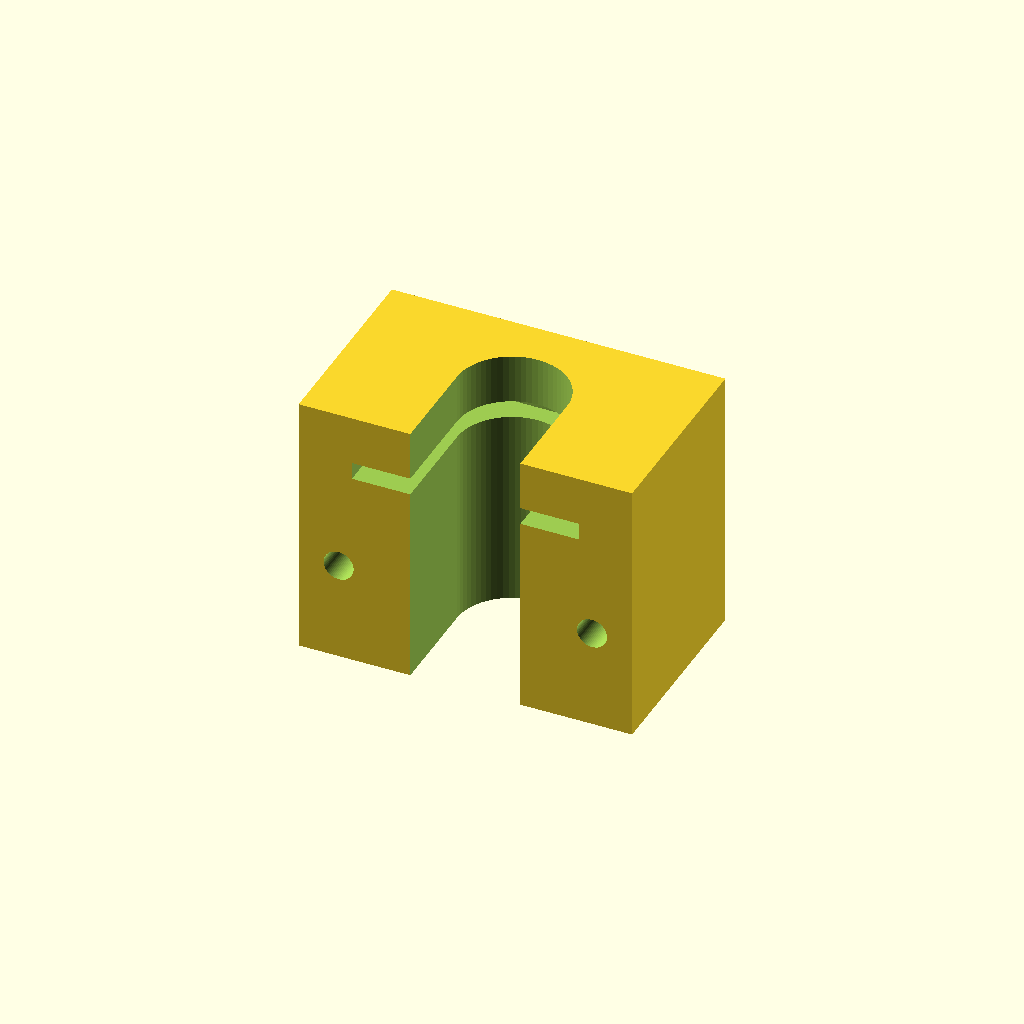
Cell 1: the model at its default parameters.
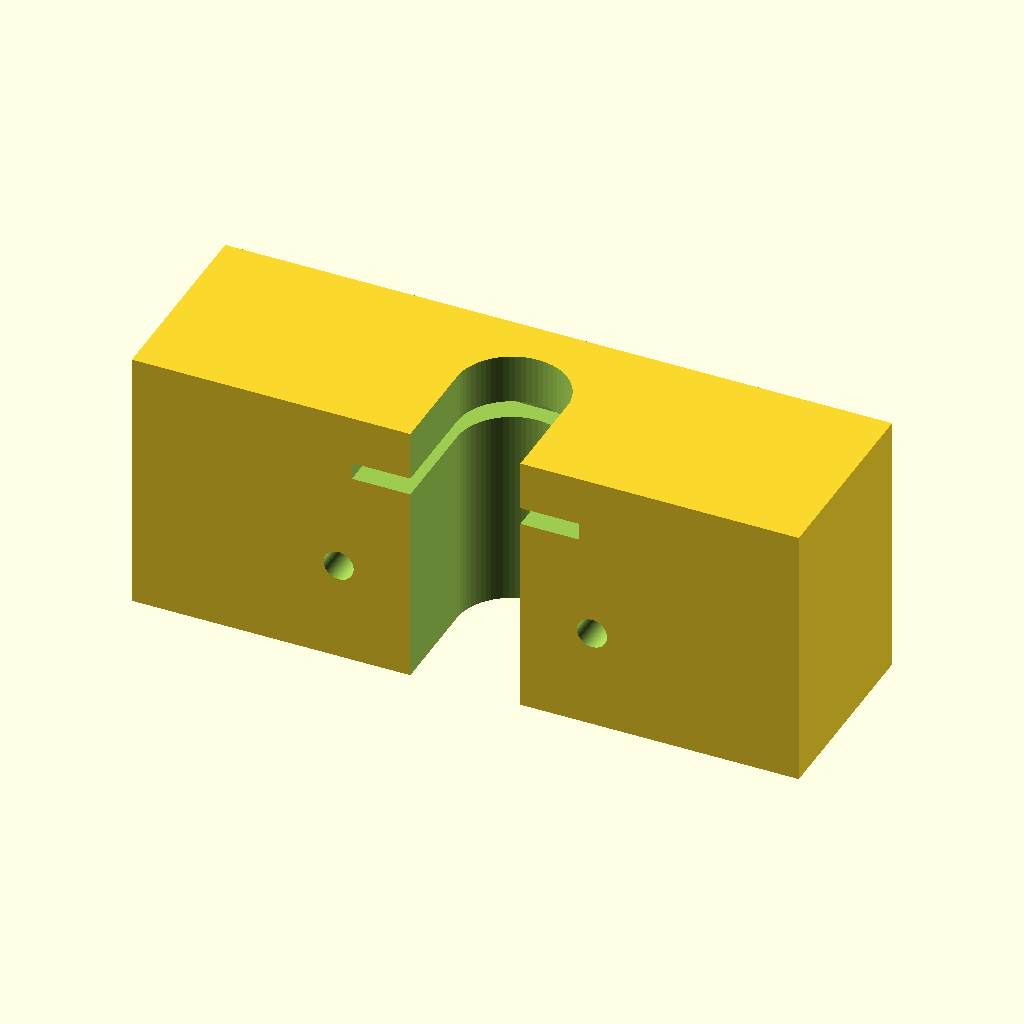
Cell 2: block_w = 100 (everything else at default).
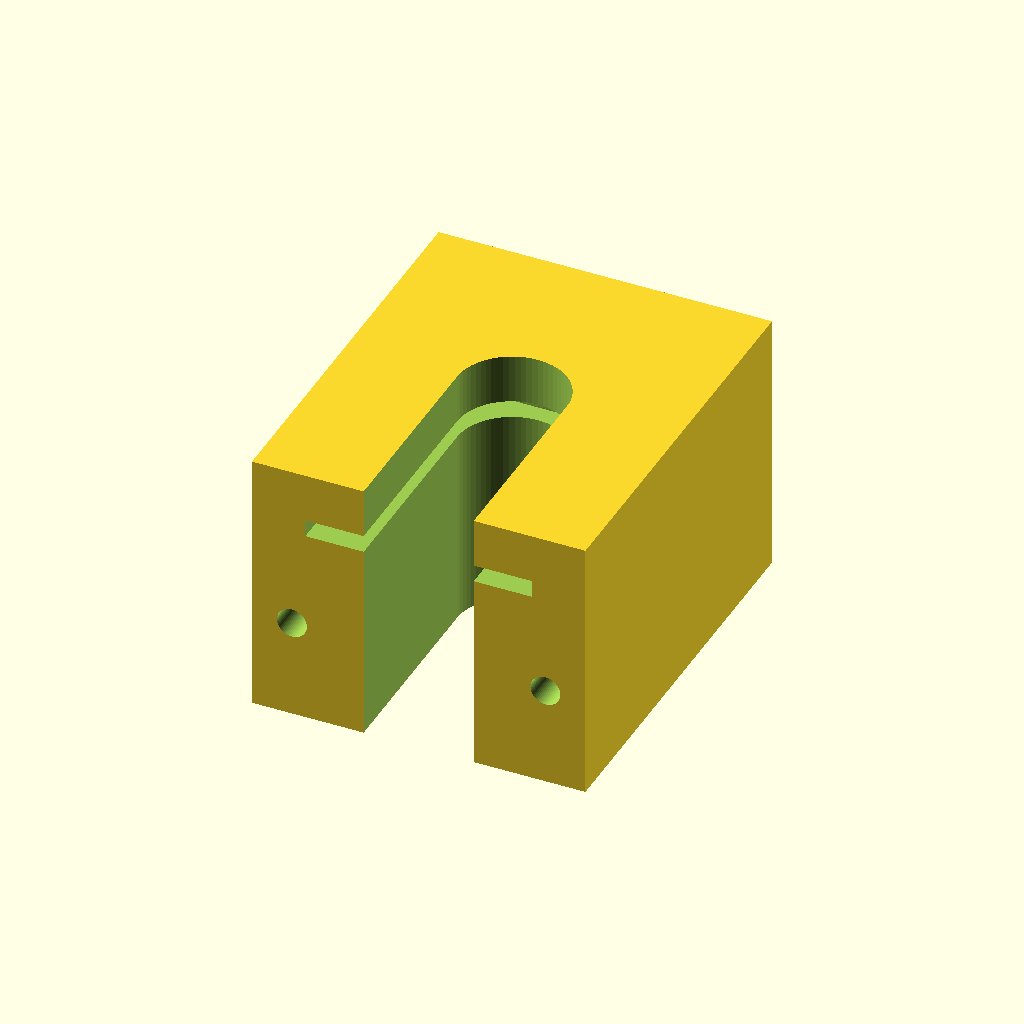
Cell 3: the same model with block_d = 60.
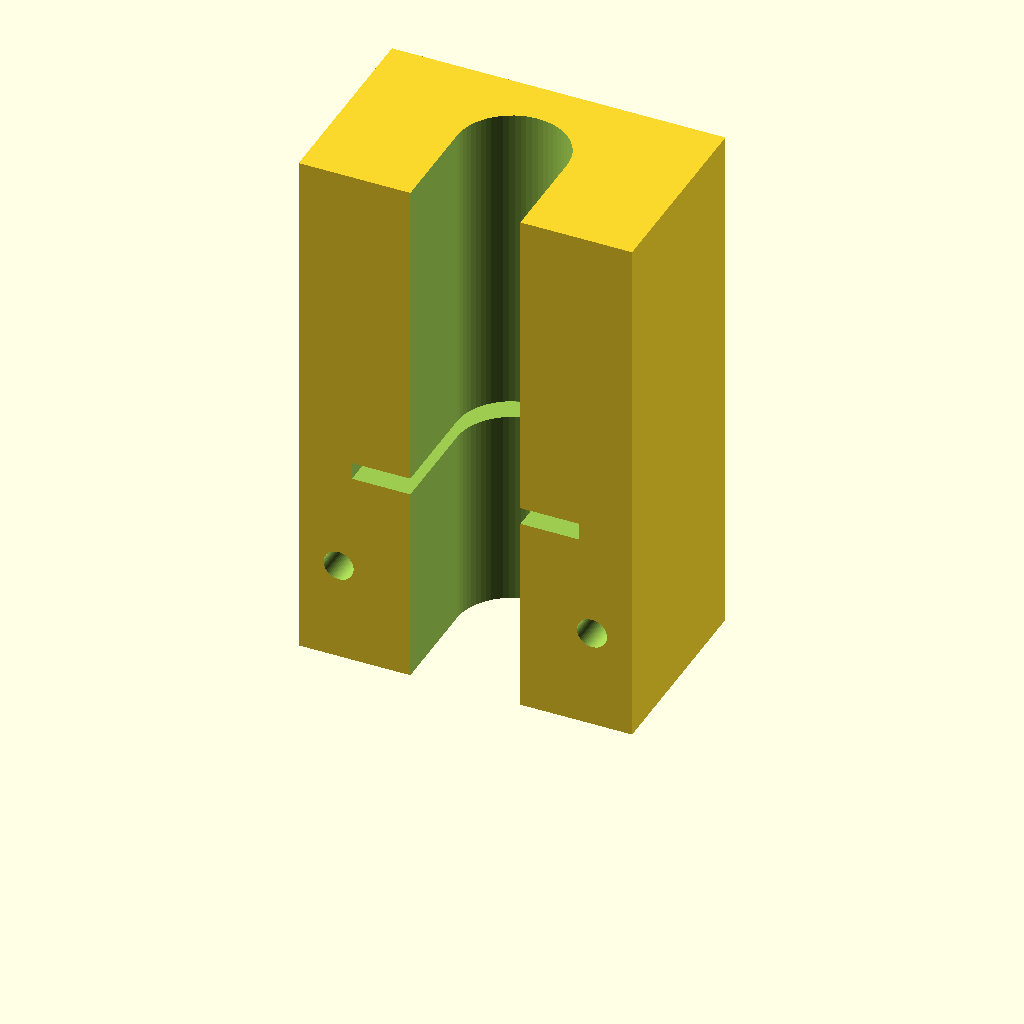
Cell 4: the same model with block_h = 80.
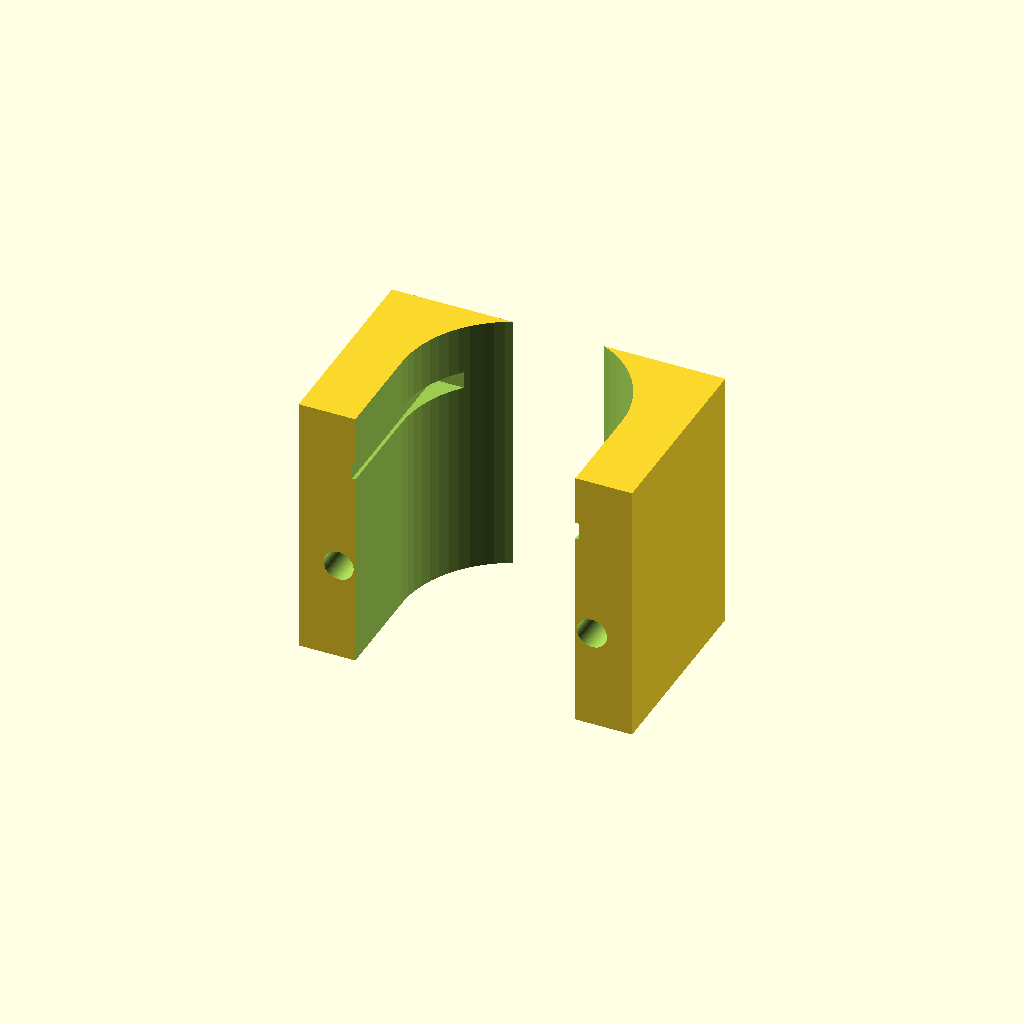
Cell 5: the same model with channel_w = 33.
All cells are drawn from one camera (rotation 55°, 0°, 25°, orthographic, colour scheme Cornfield), so only the parameter changes between them.
The OpenSCAD source (bench/heldout/harness/bench/results/r4-claude/code/claude_claude-sonnet-5-5/syringe_holder_10ml_s0_a0.scad):
// Wall-mounted 10 mL syringe holder (tip down, printed as used)

$fn = 64;

// Block
block_w = 50;        // X width
block_d = 30;        // Y depth
block_h = 40;        // Z height

// Barrel channel
channel_w = 16.5;    // channel width (X)
channel_r = channel_w / 2; // back half-circle radius (8.25)
channel_cx = 0;      // circle centre X
channel_cy = 0;      // circle centre Y

// Flange slot
slot_w = 34;         // X width, centred
slot_z0 = 30;        // slot bottom Z
slot_h = 2.6;        // slot height
slot_back_y = 11;    // slot back end Y

// Screw holes
screw_d = 4.5;       // M4 clearance hole diameter
screw_x = 19;        // +/- X position
screw_z = 15;        // Z position

eps = 1;             // cutter overshoot

difference() {
    // Main block
    translate([-block_w/2, -block_d/2, 0])
        cube([block_w, block_d, block_h]);

    // Barrel channel: half-circle back end + straight sides to front
    translate([channel_cx, channel_cy, -eps])
        cylinder(r = channel_r, h = block_h + 2*eps);
    translate([channel_cx - channel_r, -block_d/2 - eps, -eps])
        cube([channel_w, block_d/2 + eps + channel_cy, block_h + 2*eps]);

    // Flange slot, open to the front face
    translate([-slot_w/2, -block_d/2 - eps, slot_z0])
        cube([slot_w, (slot_back_y + block_d/2) + eps, slot_h]);

    // Screw holes through along Y
    for (sx = [-screw_x, screw_x])
        translate([sx, 0, screw_z])
            rotate([90, 0, 0])
                cylinder(d = screw_d, h = block_d + 2*eps, center = true);
}
Parameter table extracted from the source (name, type, default, range or options):
block_w: number, default 50
block_d: number, default 30
block_h: number, default 40
channel_w: number, default 16.5
channel_cx: number, default 0
channel_cy: number, default 0
slot_w: number, default 34
slot_z0: number, default 30
slot_h: number, default 2.6
slot_back_y: number, default 11
screw_d: number, default 4.5
screw_x: number, default 19
screw_z: number, default 15
eps: number, default 1
